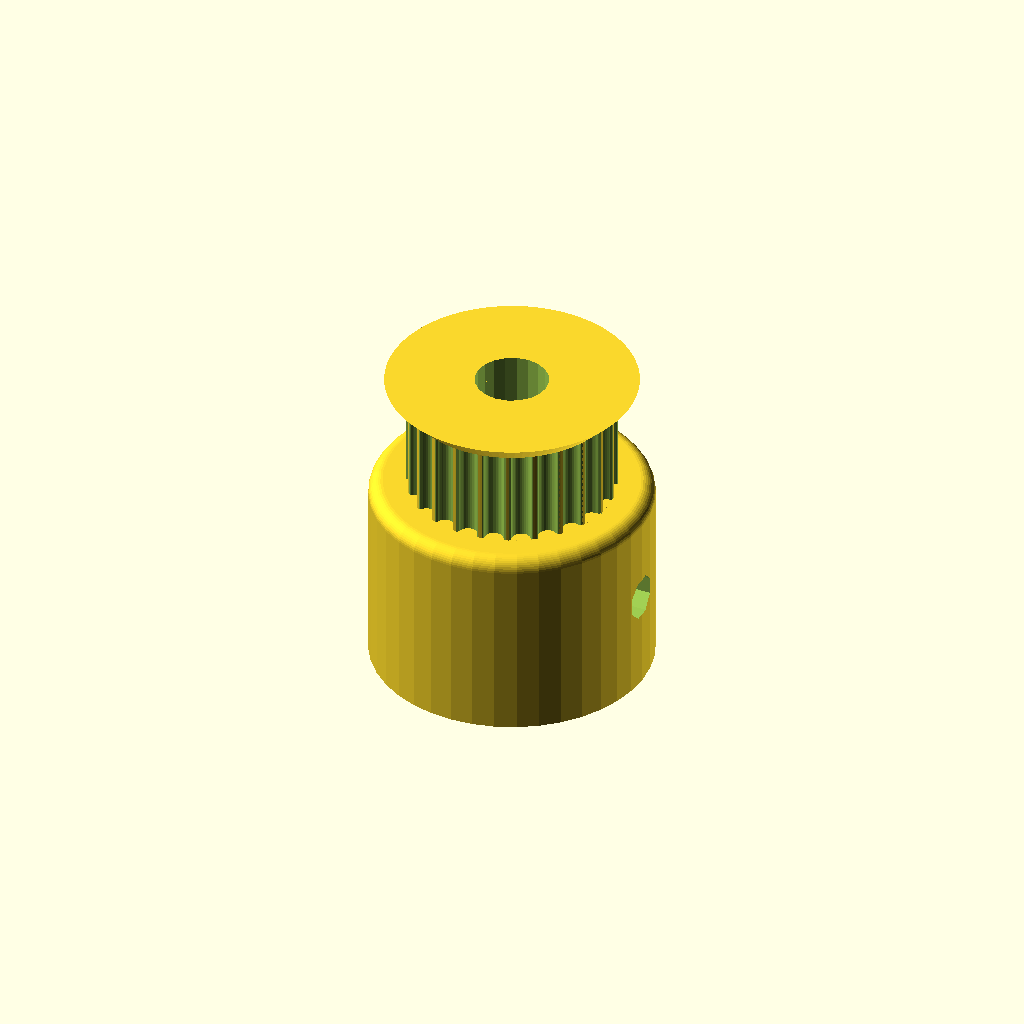
Cell 1: rendered with the file's own defaults.
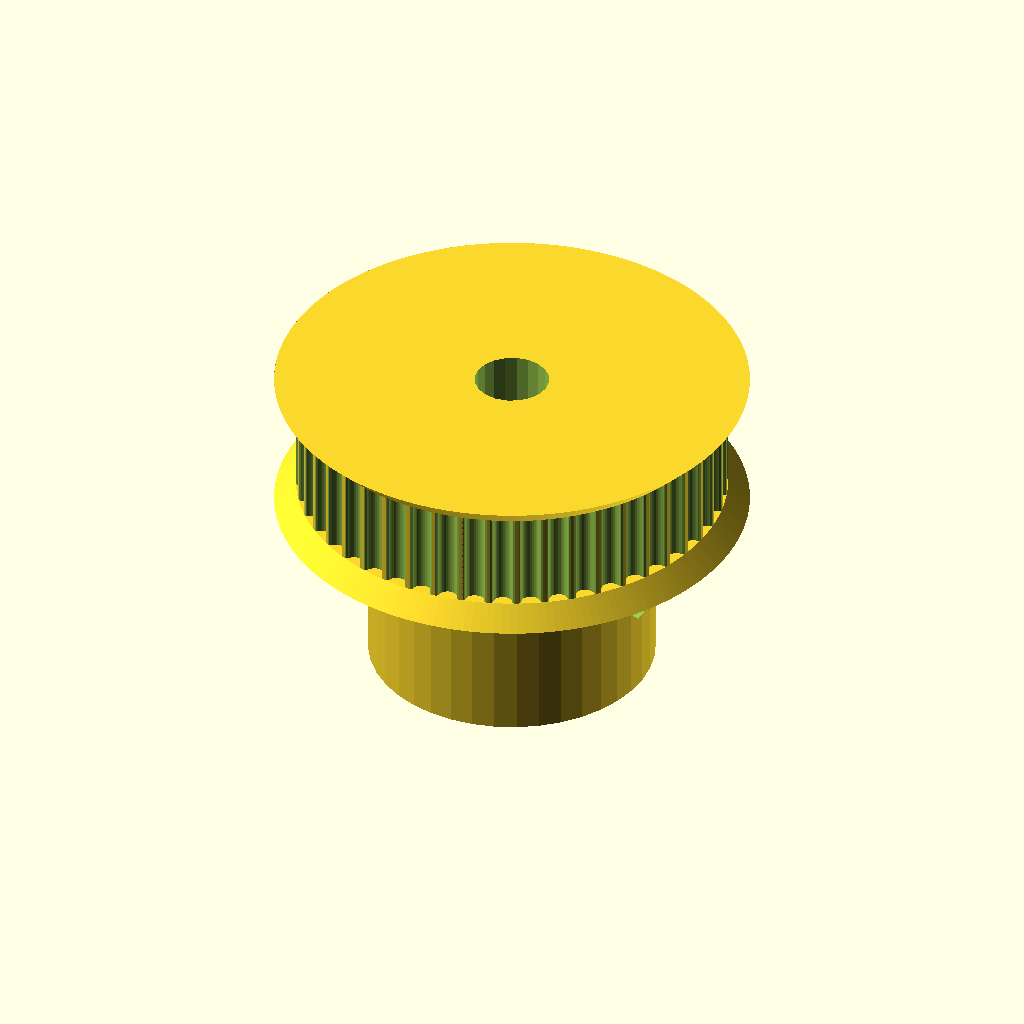
Cell 2 — teeth set to 48, the other parameters unchanged.
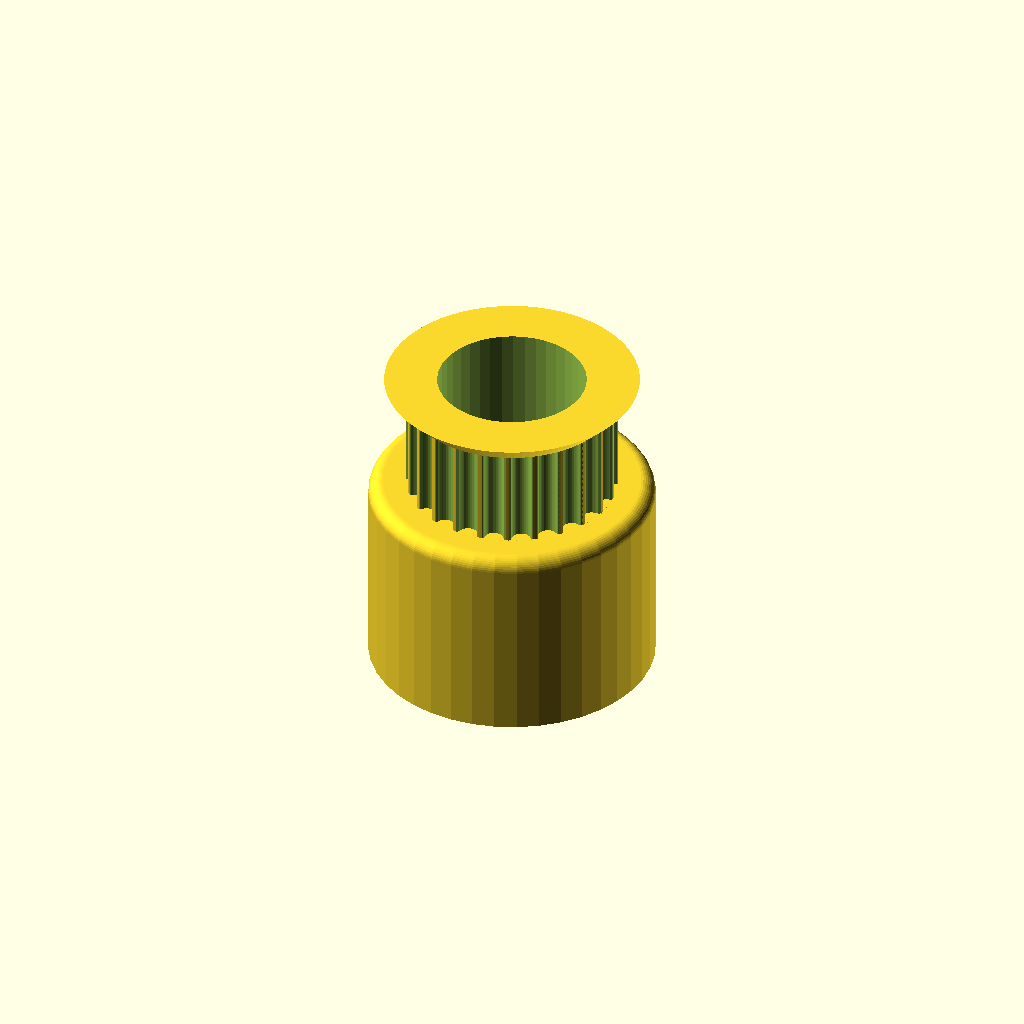
Cell 3: the same model with motor_shaft = 10.4.
One fixed orthographic camera (rotation 55°, 0°, 25°; colour scheme Cornfield) for every cell.
OpenSCAD source file Printed parts/Custom GT2 2mm 24 tooth.scad:
// Parametric Pulley with multiple belt profiles
// by droftarts January 2012

// Based on pulleys by:
// http://www.thingiverse.com/thing:11256 by me!
// https://github.com/prusajr/PrusaMendel by Josef Prusa
// http://www.thingiverse.com/thing:3104 by GilesBathgate
// http://www.thingiverse.com/thing:2079 by nophead

// dxf tooth data from http://oem.cadregister.com/asp/PPOW_Entry.asp?company=915217&elementID=07807803/METRIC/URETH/WV0025/F
// pulley diameter checked and modelled from data at http://www.sdp-si.com/D265/HTML/D265T016.html

/**
 * @name Pulley
 * @category Printed
 * @using 1 x m3 nut, normal or nyloc
 * @using 1 x m3x10 set screw or 1 x m3x8 grub screw
 */


// tuneable constants

teeth = 24;			// Number of teeth, standard Mendel T5 belt = 8, gives Outside Diameter of 11.88mm
profile = 12;		// 1=MXL 2=40DP 3=XL 4=H 5=T2.5 6=T5 7=T10 8=AT5 9=HTD_3mm 10=HTD_5mm 11=HTD_8mm 12=GT2_2mm 13=GT2_3mm 14=GT2_5mm

motor_shaft = 5.2;	// NEMA17 motor shaft exact diameter = 5
m3_dia = 3.2;		// 3mm hole diameter
m3_nut_hex = 1;		// 1 for hex, 0 for square nut
m3_nut_flats = 5.7;	// normal M3 hex nut exact width = 5.5
m3_nut_depth = 2.7;	// normal M3 hex nut exact depth = 2.4, nyloc = 4

retainer = 1;		// Belt retainer above teeth, 0 = No, 1 = Yes
retainer_ht = 1.5;	// height of retainer flange over pulley, standard = 1.5
idler = 1;			// Belt retainer below teeth, 0 = No, 1 = Yes
idler_ht = 1.5;		// height of idler flange over pulley, standard = 1.5

pulley_t_ht = 7;	// length of toothed part of pulley, standard = 12
pulley_b_ht = 14;		// pulley base height, standard = 8. Set to same as idler_ht if you want an idler but no pulley.
pulley_b_dia = 20;	// pulley base diameter, standard = 20
no_of_nuts = 1;		// number of captive nuts required, standard = 1
nut_angle = 90;		// angle between nuts, standard = 90
nut_shaft_distance = 1.2;	// distance between inner face of nut and shaft, can be negative.


//	********************************
//	** Scaling tooth for good fit **
//	********************************
/*	To improve fit of belt to pulley, set the following constant. Decrease or increase by 0.1mm at a time. We are modelling the *BELT* tooth here, not the tooth on the pulley. Increasing the number will *decrease* the pulley tooth size. Increasing the tooth width will also scale proportionately the tooth depth, to maintain the shape of the tooth, and increase how far into the pulley the tooth is indented. Can be negative */

additional_tooth_width = 0.2; //mm

//	If you need more tooth depth than this provides, adjust the following constant. However, this will cause the shape of the tooth to change.

additional_tooth_depth = 0; //mm

// calculated constants

nut_elevation = pulley_b_ht/2;
m3_nut_points = 2*((m3_nut_flats/2)/cos(30)); // This is needed for the nut trap

// The following set the pulley diameter for a given number of teeth

MXL_pulley_dia = tooth_spacing (2.032,0.254);
40DP_pulley_dia = tooth_spacing (2.07264,0.1778);
XL_pulley_dia = tooth_spacing (5.08,0.254);
H_pulley_dia = tooth_spacing (9.525,0.381);
T2_5_pulley_dia = tooth_spaceing_curvefit (0.7467,0.796,1.026);
T5_pulley_dia = tooth_spaceing_curvefit (0.6523,1.591,1.064);
T10_pulley_dia = tooth_spacing (10,0.93);
AT5_pulley_dia = tooth_spaceing_curvefit (0.6523,1.591,1.064);
HTD_3mm_pulley_dia = tooth_spacing (3,0.381);
HTD_5mm_pulley_dia = tooth_spacing (5,0.5715);
HTD_8mm_pulley_dia = tooth_spacing (8,0.6858);
GT2_2mm_pulley_dia = tooth_spacing (2,0.254);
GT2_3mm_pulley_dia = tooth_spacing (3,0.381);
GT2_5mm_pulley_dia = tooth_spacing (5,0.5715);

// The following calls the pulley creation part, and passes the pulley diameter and tooth width to that module

if ( profile == 1 ) { pulley ( "MXL" , MXL_pulley_dia , 0.508 , 1.321 ); }
if ( profile == 2 ) { pulley ( "40 D.P." , 40DP_pulley_dia , 0.457 , 1.226 ); }
if ( profile == 3 ) { pulley ( "XL" , XL_pulley_dia , 1.27, 3.051 ); }
if ( profile == 4 ) { pulley ( "H" , H_pulley_dia ,1.905 , 5.359 ); }
if ( profile == 5 ) { pulley ( "T2.5" , T2_5_pulley_dia , 0.7 , 1.678 ); }
if ( profile == 6 ) { pulley ( "T5" , T5_pulley_dia , 1.19 , 3.264 ); }
if ( profile == 7 ) { pulley ( "T10" , T10_pulley_dia , 2.5 , 6.13 ); }
if ( profile == 8 ) { pulley ( "AT5" , AT5_pulley_dia , 1.19 , 4.268 ); }
if ( profile == 9 ) { pulley ( "HTD 3mm" , HTD_3mm_pulley_dia , 1.289 , 2.27 ); }
if ( profile == 10 ) { pulley ( "HTD 5mm" , HTD_5mm_pulley_dia , 2.199 , 3.781 ); }
if ( profile == 11 ) { pulley ( "HTD 8mm" , HTD_8mm_pulley_dia , 3.607 , 6.603 ); }
if ( profile == 12 ) { pulley ( "GT2 2mm" , GT2_2mm_pulley_dia , 0.764 , 1.494 ); }
if ( profile == 13 ) { pulley ( "GT2 3mm" , GT2_3mm_pulley_dia , 1.169 , 2.31 ); }
if ( profile == 14 ) { pulley ( "GT2 5mm" , GT2_5mm_pulley_dia , 1.969 , 3.952 ); }

// Functions

function tooth_spaceing_curvefit (b,c,d)
	= ((c * pow(teeth,d)) / (b + pow(teeth,d))) * teeth ;

function tooth_spacing(tooth_pitch,pitch_line_offset)
	= (2*((teeth*tooth_pitch)/(3.14159265*2)-pitch_line_offset)) ;

// Main Module

module pulley( belt_type , pulley_OD , tooth_depth , tooth_width )
	{
	echo (str("Belt type = ",belt_type,"; Number of teeth = ",teeth,"; Pulley Outside Diameter = ",pulley_OD,"mm "));
	tooth_distance_from_centre = sqrt( pow(pulley_OD/2,2) - pow((tooth_width+additional_tooth_width)/2,2));
	tooth_width_scale = (tooth_width + additional_tooth_width ) / tooth_width;
	tooth_depth_scale = ((tooth_depth + additional_tooth_depth ) / tooth_depth) ;


//	************************************************************************
//	*** uncomment the following line if pulley is wider than puller base ***
//	************************************************************************

//	translate ([0,0, pulley_b_ht + pulley_t_ht + retainer_ht ]) rotate ([0,180,0])

	difference()
	 {	 
		union()
		{
			//base
	
			if ( pulley_b_ht < 2 ) { echo ("CAN'T DRAW PULLEY BASE, HEIGHT LESS THAN 2!!!"); } else {
				rotate_extrude($fn=pulley_b_dia*2)
				{
						square([pulley_b_dia/2-1,pulley_b_ht]);
						square([pulley_b_dia/2,pulley_b_ht-1]);
						translate([pulley_b_dia/2-1,pulley_b_ht-1]) circle(1);
				}
			}
	
		difference()
			{
			//shaft - diameter is outside diameter of pulley
			
			translate([0,0,pulley_b_ht]) 
			rotate ([0,0,360/(teeth*4)]) 
			cylinder(r=pulley_OD/2,h=pulley_t_ht, $fn=teeth*4);
	
			//teeth - cut out of shaft
		
			for(i=[1:teeth]) 
			rotate([0,0,i*(360/teeth)])
			translate([0,-tooth_distance_from_centre,pulley_b_ht -1]) 
			scale ([ tooth_width_scale , tooth_depth_scale , 1 ]) 
			{
			if ( profile == 1 ) { MXL();}
			if ( profile == 2 ) { 40DP();}
			if ( profile == 3 ) { XL();}
			if ( profile == 4 ) { H();}
			if ( profile == 5 ) { T2_5();}
			if ( profile == 6 ) { T5();}
			if ( profile == 7 ) { T10();}
			if ( profile == 8 ) { AT5();}
			if ( profile == 9 ) { HTD_3mm();}
			if ( profile == 10 ) { HTD_5mm();}
			if ( profile == 11 ) { HTD_8mm();}
			if ( profile == 12 ) { GT2_2mm();}
			if ( profile == 13 ) { GT2_3mm();}
			if ( profile == 14 ) { GT2_5mm();}
			}

			}
			
		//belt retainer / idler
		if ( retainer > 0 ) {translate ([0,0, pulley_b_ht + pulley_t_ht ]) 
		rotate_extrude($fn=teeth*4)  
		polygon([[0,0],[pulley_OD/2,0],[pulley_OD/2 + retainer_ht , retainer_ht],[0 , retainer_ht],[0,0]]);}
		
		if ( idler > 0 ) {translate ([0,0, pulley_b_ht - idler_ht ]) 
		rotate_extrude($fn=teeth*4)  
		polygon([[0,0],[pulley_OD/2 + idler_ht,0],[pulley_OD/2 , idler_ht],[0 , idler_ht],[0,0]]);}
	
		}
	   
		//hole for motor shaft
		translate([0,0,-1])cylinder(r=motor_shaft/2,h=pulley_b_ht + pulley_t_ht + retainer_ht + 2,$fn=motor_shaft*4);
				
		//captive nut and grub screw holes
	
		if ( pulley_b_ht < m3_nut_flats ) { echo ("CAN'T DRAW CAPTIVE NUTS, HEIGHT LESS THAN NUT DIAMETER!!!"); } else {
		if ( (pulley_b_dia - motor_shaft)/2 < m3_nut_depth + 3 ) { echo ("CAN'T DRAW CAPTIVE NUTS, DIAMETER TOO SMALL FOR NUT DEPTH!!!"); } else {
	
			for(j=[1:no_of_nuts]) rotate([0,0,j*nut_angle])
			translate([0,0,nut_elevation])rotate([90,0,0])
	
			union()
			{
				//entrance
				translate([0,-pulley_b_ht/4-0.5,motor_shaft/2+m3_nut_depth/2+nut_shaft_distance]) cube([m3_nut_flats,pulley_b_ht/2+1,m3_nut_depth],center=true);
	
				//nut
				if ( m3_nut_hex > 0 )
					{
						// hex nut
						translate([0,0.25,motor_shaft/2+m3_nut_depth/2+nut_shaft_distance]) rotate([0,0,30]) cylinder(r=m3_nut_points/2,h=m3_nut_depth,center=true,$fn=6);
					} else {
						// square nut
						translate([0,0.25,motor_shaft/2+m3_nut_depth/2+nut_shaft_distance]) cube([m3_nut_flats,m3_nut_flats,m3_nut_depth],center=true);
					}
	
				//grub screw hole
				rotate([0,0,22.5])cylinder(r=m3_dia/2,h=pulley_b_dia/2+1,$fn=8);
			}
		}}
	 }
	   
	}


// Tooth profile modules

module MXL()
	{
	linear_extrude(height=pulley_t_ht+2) polygon([[-0.660421,-0.5],[-0.660421,0],[-0.621898,0.006033],[-0.587714,0.023037],[-0.560056,0.049424],[-0.541182,0.083609],[-0.417357,0.424392],[-0.398413,0.458752],[-0.370649,0.48514],[-0.336324,0.502074],[-0.297744,0.508035],[0.297744,0.508035],[0.336268,0.502074],[0.370452,0.48514],[0.39811,0.458752],[0.416983,0.424392],[0.540808,0.083609],[0.559752,0.049424],[0.587516,0.023037],[0.621841,0.006033],[0.660421,0],[0.660421,-0.5]]);
	}

module 40DP()
	{
	linear_extrude(height=pulley_t_ht+2) polygon([[-0.612775,-0.5],[-0.612775,0],[-0.574719,0.010187],[-0.546453,0.0381],[-0.355953,0.3683],[-0.327604,0.405408],[-0.291086,0.433388],[-0.248548,0.451049],[-0.202142,0.4572],[0.202494,0.4572],[0.248653,0.451049],[0.291042,0.433388],[0.327609,0.405408],[0.356306,0.3683],[0.546806,0.0381],[0.574499,0.010187],[0.612775,0],[0.612775,-0.5]]);
	}

module XL()
	{
	linear_extrude(height=pulley_t_ht+2) polygon([[-1.525411,-1],[-1.525411,0],[-1.41777,0.015495],[-1.320712,0.059664],[-1.239661,0.129034],[-1.180042,0.220133],[-0.793044,1.050219],[-0.733574,1.141021],[-0.652507,1.210425],[-0.555366,1.254759],[-0.447675,1.270353],[0.447675,1.270353],[0.555366,1.254759],[0.652507,1.210425],[0.733574,1.141021],[0.793044,1.050219],[1.180042,0.220133],[1.239711,0.129034],[1.320844,0.059664],[1.417919,0.015495],[1.525411,0],[1.525411,-1]]);
	}

module H()
	{
	linear_extrude(height=pulley_t_ht+2) polygon([[-2.6797,-1],[-2.6797,0],[-2.600907,0.006138],[-2.525342,0.024024],[-2.45412,0.052881],[-2.388351,0.091909],[-2.329145,0.140328],[-2.277614,0.197358],[-2.234875,0.262205],[-2.202032,0.334091],[-1.75224,1.57093],[-1.719538,1.642815],[-1.676883,1.707663],[-1.62542,1.764693],[-1.566256,1.813112],[-1.500512,1.85214],[-1.4293,1.880997],[-1.353742,1.898883],[-1.274949,1.905021],[1.275281,1.905021],[1.354056,1.898883],[1.429576,1.880997],[1.500731,1.85214],[1.566411,1.813112],[1.625508,1.764693],[1.676919,1.707663],[1.719531,1.642815],[1.752233,1.57093],[2.20273,0.334091],[2.235433,0.262205],[2.278045,0.197358],[2.329455,0.140328],[2.388553,0.091909],[2.454233,0.052881],[2.525384,0.024024],[2.600904,0.006138],[2.6797,0],[2.6797,-1]]);
	}

module T2_5()
	{
	linear_extrude(height=pulley_t_ht+2) polygon([[-0.839258,-0.5],[-0.839258,0],[-0.770246,0.021652],[-0.726369,0.079022],[-0.529167,0.620889],[-0.485025,0.67826],[-0.416278,0.699911],[0.416278,0.699911],[0.484849,0.67826],[0.528814,0.620889],[0.726369,0.079022],[0.770114,0.021652],[0.839258,0],[0.839258,-0.5]]);
	}

module T5()
	{
	linear_extrude(height=pulley_t_ht+2) polygon([[-1.632126,-0.5],[-1.632126,0],[-1.568549,0.004939],[-1.507539,0.019367],[-1.450023,0.042686],[-1.396912,0.074224],[-1.349125,0.113379],[-1.307581,0.159508],[-1.273186,0.211991],[-1.246868,0.270192],[-1.009802,0.920362],[-0.983414,0.978433],[-0.949018,1.030788],[-0.907524,1.076798],[-0.859829,1.115847],[-0.80682,1.147314],[-0.749402,1.170562],[-0.688471,1.184956],[-0.624921,1.189895],[0.624971,1.189895],[0.688622,1.184956],[0.749607,1.170562],[0.807043,1.147314],[0.860055,1.115847],[0.907754,1.076798],[0.949269,1.030788],[0.9837,0.978433],[1.010193,0.920362],[1.246907,0.270192],[1.273295,0.211991],[1.307726,0.159508],[1.349276,0.113379],[1.397039,0.074224],[1.450111,0.042686],[1.507589,0.019367],[1.568563,0.004939],[1.632126,0],[1.632126,-0.5]]);
	}

module T10()
	{
	linear_extrude(height=pulley_t_ht+2) polygon([[-3.06511,-1],[-3.06511,0],[-2.971998,0.007239],[-2.882718,0.028344],[-2.79859,0.062396],[-2.720931,0.108479],[-2.651061,0.165675],[-2.590298,0.233065],[-2.539962,0.309732],[-2.501371,0.394759],[-1.879071,2.105025],[-1.840363,2.190052],[-1.789939,2.266719],[-1.729114,2.334109],[-1.659202,2.391304],[-1.581518,2.437387],[-1.497376,2.47144],[-1.408092,2.492545],[-1.314979,2.499784],[1.314979,2.499784],[1.408091,2.492545],[1.497371,2.47144],[1.581499,2.437387],[1.659158,2.391304],[1.729028,2.334109],[1.789791,2.266719],[1.840127,2.190052],[1.878718,2.105025],[2.501018,0.394759],[2.539726,0.309732],[2.59015,0.233065],[2.650975,0.165675],[2.720887,0.108479],[2.798571,0.062396],[2.882713,0.028344],[2.971997,0.007239],[3.06511,0],[3.06511,-1]]);
	}

module AT5()
	{
	linear_extrude(height=pulley_t_ht+2) polygon([[-2.134129,-0.75],[-2.134129,0],[-2.058023,0.005488],[-1.984595,0.021547],[-1.914806,0.047569],[-1.849614,0.082947],[-1.789978,0.127073],[-1.736857,0.179338],[-1.691211,0.239136],[-1.653999,0.305859],[-1.349199,0.959203],[-1.286933,1.054635],[-1.201914,1.127346],[-1.099961,1.173664],[-0.986896,1.18992],[0.986543,1.18992],[1.099614,1.173664],[1.201605,1.127346],[1.286729,1.054635],[1.349199,0.959203],[1.653646,0.305859],[1.690859,0.239136],[1.73651,0.179338],[1.789644,0.127073],[1.849305,0.082947],[1.914539,0.047569],[1.984392,0.021547],[2.057906,0.005488],[2.134129,0],[2.134129,-0.75]]);
	}

module HTD_3mm()
	{
	linear_extrude(height=pulley_t_ht+2) polygon([[-1.135062,-0.5],[-1.135062,0],[-1.048323,0.015484],[-0.974284,0.058517],[-0.919162,0.123974],[-0.889176,0.206728],[-0.81721,0.579614],[-0.800806,0.653232],[-0.778384,0.72416],[-0.750244,0.792137],[-0.716685,0.856903],[-0.678005,0.918199],[-0.634505,0.975764],[-0.586483,1.029338],[-0.534238,1.078662],[-0.47807,1.123476],[-0.418278,1.16352],[-0.355162,1.198533],[-0.289019,1.228257],[-0.22015,1.25243],[-0.148854,1.270793],[-0.07543,1.283087],[-0.000176,1.28905],[0.075081,1.283145],[0.148515,1.270895],[0.219827,1.252561],[0.288716,1.228406],[0.354879,1.19869],[0.418018,1.163675],[0.477831,1.123623],[0.534017,1.078795],[0.586276,1.029452],[0.634307,0.975857],[0.677809,0.91827],[0.716481,0.856953],[0.750022,0.792167],[0.778133,0.724174],[0.800511,0.653236],[0.816857,0.579614],[0.888471,0.206728],[0.919014,0.123974],[0.974328,0.058517],[1.048362,0.015484],[1.135062,0],[1.135062,-0.5]]);
	}

module HTD_5mm()
	{
	linear_extrude(height=pulley_t_ht+2) polygon([[-1.89036,-0.75],[-1.89036,0],[-1.741168,0.02669],[-1.61387,0.100806],[-1.518984,0.21342],[-1.467026,0.3556],[-1.427162,0.960967],[-1.398568,1.089602],[-1.359437,1.213531],[-1.310296,1.332296],[-1.251672,1.445441],[-1.184092,1.552509],[-1.108081,1.653042],[-1.024167,1.746585],[-0.932877,1.832681],[-0.834736,1.910872],[-0.730271,1.980701],[-0.62001,2.041713],[-0.504478,2.09345],[-0.384202,2.135455],[-0.259708,2.167271],[-0.131524,2.188443],[-0.000176,2.198511],[0.131296,2.188504],[0.259588,2.167387],[0.384174,2.135616],[0.504527,2.093648],[0.620123,2.04194],[0.730433,1.980949],[0.834934,1.911132],[0.933097,1.832945],[1.024398,1.746846],[1.108311,1.653291],[1.184308,1.552736],[1.251865,1.445639],[1.310455,1.332457],[1.359552,1.213647],[1.39863,1.089664],[1.427162,0.960967],[1.467026,0.3556],[1.518984,0.21342],[1.61387,0.100806],[1.741168,0.02669],[1.89036,0],[1.89036,-0.75]]);
	}

module HTD_8mm()
	{
	linear_extrude(height=pulley_t_ht+2) polygon([[-3.301471,-1],[-3.301471,0],[-3.16611,0.012093],[-3.038062,0.047068],[-2.919646,0.10297],[-2.813182,0.177844],[-2.720989,0.269734],[-2.645387,0.376684],[-2.588694,0.496739],[-2.553229,0.627944],[-2.460801,1.470025],[-2.411413,1.691917],[-2.343887,1.905691],[-2.259126,2.110563],[-2.158035,2.30575],[-2.041518,2.490467],[-1.910478,2.66393],[-1.76582,2.825356],[-1.608446,2.973961],[-1.439261,3.10896],[-1.259169,3.22957],[-1.069074,3.335006],[-0.869878,3.424485],[-0.662487,3.497224],[-0.447804,3.552437],[-0.226732,3.589341],[-0.000176,3.607153],[0.226511,3.589461],[0.447712,3.552654],[0.66252,3.497516],[0.870027,3.424833],[1.069329,3.33539],[1.259517,3.229973],[1.439687,3.109367],[1.608931,2.974358],[1.766344,2.825731],[1.911018,2.664271],[2.042047,2.490765],[2.158526,2.305998],[2.259547,2.110755],[2.344204,1.905821],[2.411591,1.691983],[2.460801,1.470025],[2.553229,0.627944],[2.588592,0.496739],[2.645238,0.376684],[2.720834,0.269734],[2.81305,0.177844],[2.919553,0.10297],[3.038012,0.047068],[3.166095,0.012093],[3.301471,0],[3.301471,-1]]);
	}

module GT2_2mm()
	{
	linear_extrude(height=pulley_t_ht+2) polygon([[0.747183,-0.5],[0.747183,0],[0.647876,0.037218],[0.598311,0.130528],[0.578556,0.238423],[0.547158,0.343077],[0.504649,0.443762],[0.451556,0.53975],[0.358229,0.636924],[0.2484,0.707276],[0.127259,0.750044],[0,0.76447],[-0.127259,0.750044],[-0.2484,0.707276],[-0.358229,0.636924],[-0.451556,0.53975],[-0.504797,0.443762],[-0.547291,0.343077],[-0.578605,0.238423],[-0.598311,0.130528],[-0.648009,0.037218],[-0.747183,0],[-0.747183,-0.5]]);
	}

module GT2_3mm()
	{
	linear_extrude(height=pulley_t_ht+2) polygon([[-1.155171,-0.5],[-1.155171,0],[-1.065317,0.016448],[-0.989057,0.062001],[-0.93297,0.130969],[-0.90364,0.217664],[-0.863705,0.408181],[-0.800056,0.591388],[-0.713587,0.765004],[-0.60519,0.926747],[-0.469751,1.032548],[-0.320719,1.108119],[-0.162625,1.153462],[0,1.168577],[0.162625,1.153462],[0.320719,1.108119],[0.469751,1.032548],[0.60519,0.926747],[0.713587,0.765004],[0.800056,0.591388],[0.863705,0.408181],[0.90364,0.217664],[0.932921,0.130969],[0.988924,0.062001],[1.065168,0.016448],[1.155171,0],[1.155171,-0.5]]);
	}

module GT2_5mm()
	{
	linear_extrude(height=pulley_t_ht+2) polygon([[-1.975908,-0.75],[-1.975908,0],[-1.797959,0.03212],[-1.646634,0.121224],[-1.534534,0.256431],[-1.474258,0.426861],[-1.446911,0.570808],[-1.411774,0.712722],[-1.368964,0.852287],[-1.318597,0.989189],[-1.260788,1.123115],[-1.195654,1.25375],[-1.12331,1.380781],[-1.043869,1.503892],[-0.935264,1.612278],[-0.817959,1.706414],[-0.693181,1.786237],[-0.562151,1.851687],[-0.426095,1.9027],[-0.286235,1.939214],[-0.143795,1.961168],[0,1.9685],[0.143796,1.961168],[0.286235,1.939214],[0.426095,1.9027],[0.562151,1.851687],[0.693181,1.786237],[0.817959,1.706414],[0.935263,1.612278],[1.043869,1.503892],[1.123207,1.380781],[1.195509,1.25375],[1.26065,1.123115],[1.318507,0.989189],[1.368956,0.852287],[1.411872,0.712722],[1.447132,0.570808],[1.474611,0.426861],[1.534583,0.256431],[1.646678,0.121223],[1.798064,0.03212],[1.975908,0],[1.975908,-0.75]]);
	}
Customizer parameters (derived from the source; name, type, default, range or options):
teeth: number, default 24
profile: number, default 12
motor_shaft: number, default 5.2
m3_dia: number, default 3.2
m3_nut_hex: number, default 1
m3_nut_flats: number, default 5.7
m3_nut_depth: number, default 2.7
retainer: number, default 1
retainer_ht: number, default 1.5
idler: number, default 1
idler_ht: number, default 1.5
pulley_t_ht: number, default 7
pulley_b_ht: number, default 14
pulley_b_dia: number, default 20
no_of_nuts: number, default 1
nut_angle: number, default 90
nut_shaft_distance: number, default 1.2
additional_tooth_width: number, default 0.2
additional_tooth_depth: number, default 0
